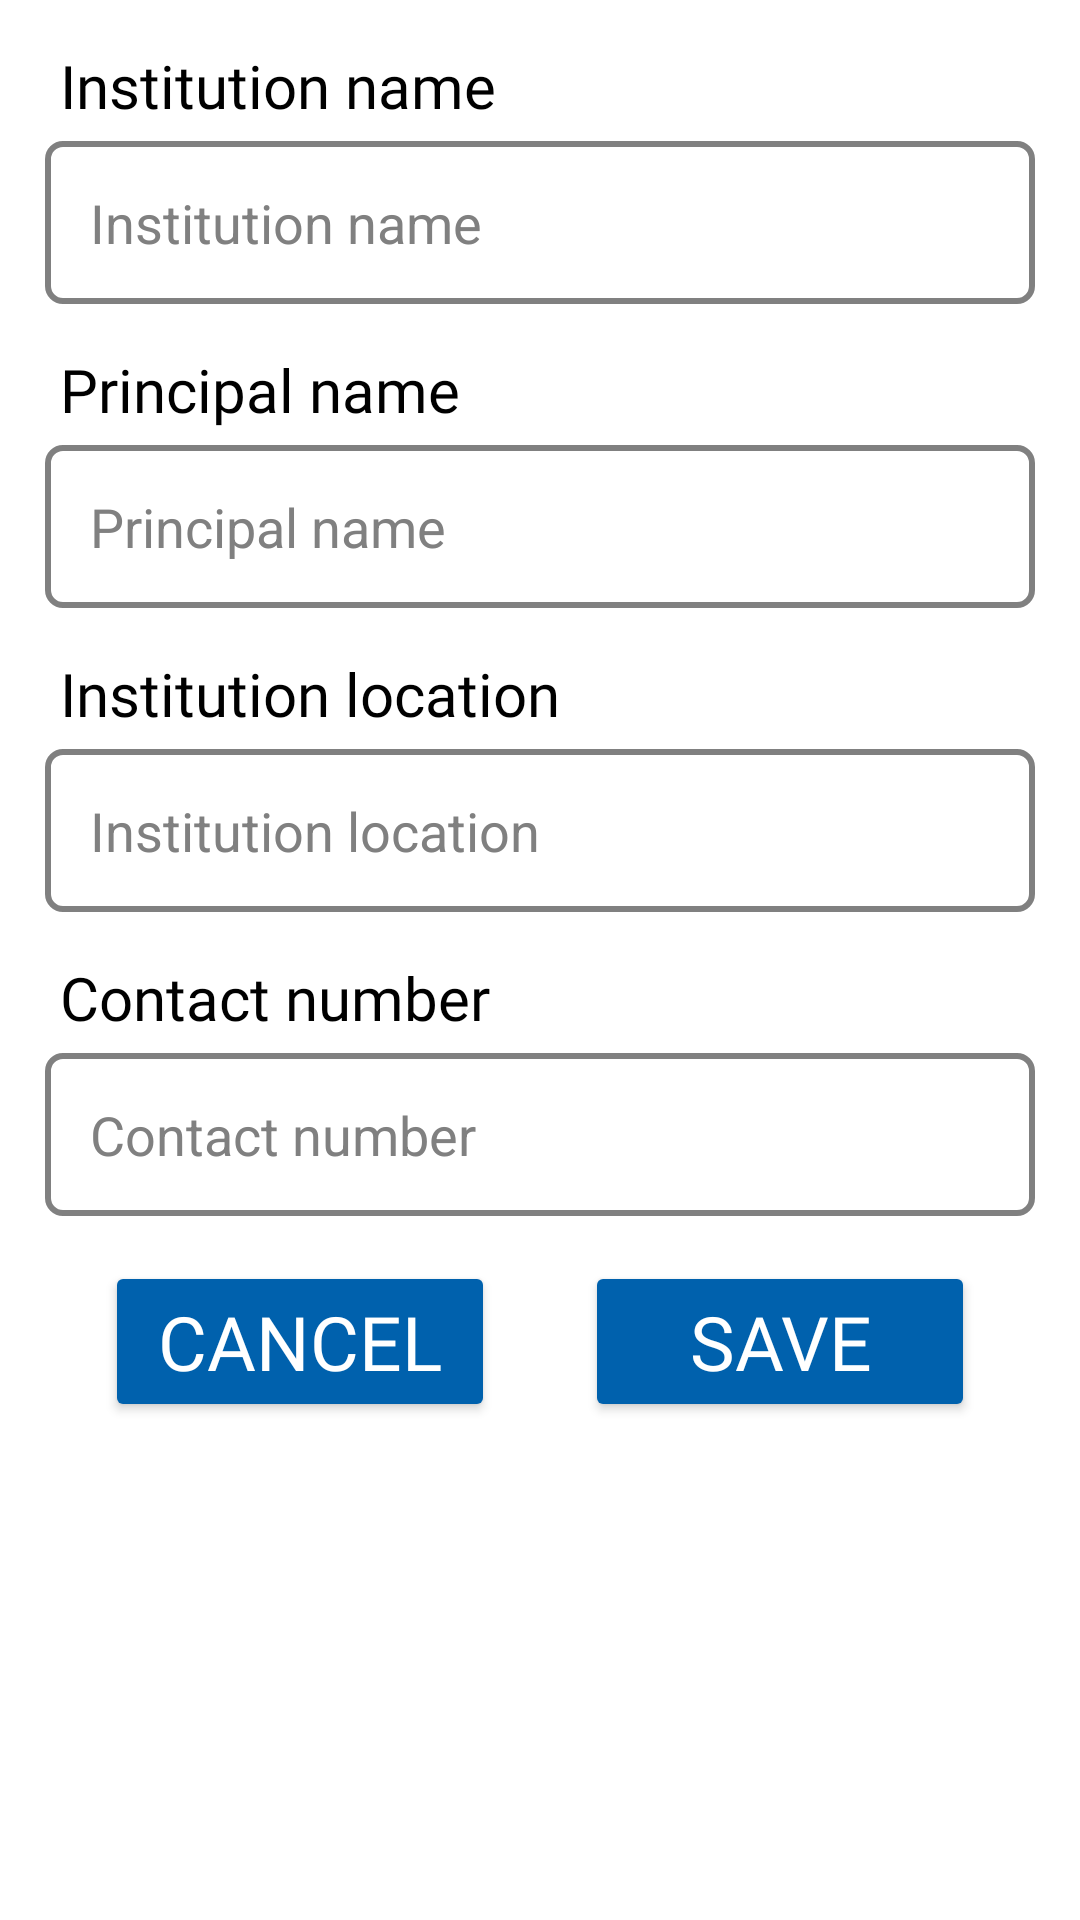

Write the Android layout XML for this screen, with the resource values it uses.
<!-- AndroidManifest.xml: application theme Theme.SchoolManagementSystem -->
<!-- res/layout/profile_page_dialog.xml -->
<?xml version="1.0" encoding="utf-8"?>
<ScrollView android:layout_width="match_parent"
    android:layout_height="match_parent"
    android:background="@drawable/all_rounded_bg"
    xmlns:android="http://schemas.android.com/apk/res/android"
    xmlns:app="http://schemas.android.com/apk/res-auto">

    <androidx.constraintlayout.widget.ConstraintLayout
        android:layout_width="match_parent"
        android:layout_height="wrap_content"
        android:padding="15dp">

        <TextView
            android:id="@+id/dialogInstitutionNameTv"
            android:layout_width="wrap_content"
            android:layout_height="wrap_content"
            android:layout_marginStart="5dp"
            android:fontFamily="@font/baloo_bhai_2_medium"
            android:text="Institution name"
            android:textColor="@color/black"
            android:textSize="20sp"
            app:layout_constraintStart_toStartOf="@+id/dialogInstitutionNameEd"
            app:layout_constraintTop_toTopOf="parent" />

        <EditText
            android:textColor="@color/black"
            android:id="@+id/dialogInstitutionNameEd"
            android:layout_width="0dp"
            android:layout_height="wrap_content"
            android:layout_marginTop="5dp"
            android:background="@drawable/edit_text_bg"
            android:hint="Institution name"
            android:inputType="text"
            android:padding="15dp"
            android:textColorHint="@color/edHintColor"
            android:textCursorDrawable="@drawable/edit_text_cursor"
            app:layout_constraintEnd_toEndOf="parent"
            app:layout_constraintStart_toStartOf="parent"
            app:layout_constraintTop_toBottomOf="@+id/dialogInstitutionNameTv" />


        <TextView
            android:id="@+id/dialogPrincipalNameTv"
            android:layout_width="wrap_content"
            android:layout_height="wrap_content"
            android:layout_marginStart="5dp"
            android:layout_marginTop="15dp"
            android:fontFamily="@font/baloo_bhai_2_medium"
            android:text="Principal name"
            android:textColor="@color/black"
            android:textSize="20dp"
            app:layout_constraintStart_toStartOf="@+id/dialogPrincipalNameEd"
            app:layout_constraintTop_toBottomOf="@+id/dialogInstitutionNameEd" />

        <EditText
            android:textColor="@color/black"
            android:id="@+id/dialogPrincipalNameEd"
            android:layout_width="0dp"
            android:layout_height="wrap_content"
            android:layout_marginTop="5dp"
            android:background="@drawable/edit_text_bg"
            android:hint="Principal name"
            android:inputType="text"
            android:padding="15dp"
            android:textColorHint="@color/edHintColor"
            android:textCursorDrawable="@drawable/edit_text_cursor"
            app:layout_constraintEnd_toEndOf="parent"
            app:layout_constraintStart_toStartOf="parent"
            app:layout_constraintTop_toBottomOf="@+id/dialogPrincipalNameTv" />



        <TextView
            android:id="@+id/dialogInstitutionLocationTv"
            android:layout_width="wrap_content"
            android:layout_height="wrap_content"
            android:layout_marginStart="5dp"
            android:layout_marginTop="15dp"
            android:fontFamily="@font/baloo_bhai_2_medium"
            android:text="Institution location"
            android:textColor="@color/black"
            android:textSize="20dp"
            app:layout_constraintStart_toStartOf="@+id/dialogPrincipalNameEd"
            app:layout_constraintTop_toBottomOf="@+id/dialogPrincipalNameEd" />
        <EditText
            android:textColor="@color/black"
            android:id="@+id/dialogInstitutionLocationEd"
            android:layout_width="0dp"
            android:layout_height="wrap_content"
            android:layout_marginTop="5dp"
            android:background="@drawable/edit_text_bg"
            android:hint="Institution location"
            android:inputType="text"
            android:padding="15dp"
            android:textColorHint="@color/edHintColor"
            android:textCursorDrawable="@drawable/edit_text_cursor"
            app:layout_constraintEnd_toEndOf="parent"
            app:layout_constraintStart_toStartOf="parent"
            app:layout_constraintTop_toBottomOf="@+id/dialogInstitutionLocationTv" />


        <TextView
            android:id="@+id/dialogContactNumberTv"
            android:layout_width="wrap_content"
            android:layout_height="wrap_content"
            android:layout_marginStart="5dp"
            android:layout_marginTop="15dp"
            android:fontFamily="@font/baloo_bhai_2_medium"
            android:text="Contact number"
            android:textColor="@color/black"
            android:textSize="20dp"
            app:layout_constraintStart_toStartOf="@+id/dialogPrincipalNameEd"
            app:layout_constraintTop_toBottomOf="@+id/dialogInstitutionLocationEd" />
        <EditText
            android:textColor="@color/black"
            android:id="@+id/dialogContactNumberEd"
            android:layout_width="0dp"
            android:layout_height="wrap_content"
            android:layout_marginTop="5dp"
            android:background="@drawable/edit_text_bg"
            android:hint="Contact number"
            android:inputType="number"
            android:padding="15dp"
            android:textColorHint="@color/edHintColor"
            android:textCursorDrawable="@drawable/edit_text_cursor"
            app:layout_constraintEnd_toEndOf="parent"
            app:layout_constraintStart_toStartOf="parent"
            app:layout_constraintTop_toBottomOf="@+id/dialogContactNumberTv" />

        <Button
            android:id="@+id/dialogCancelBtn"
            android:layout_width="130dp"
            android:layout_height="wrap_content"
            android:layout_marginTop="15dp"
            android:layout_marginEnd="5dp"
            android:backgroundTint="@color/btnBgColor"
            android:fontFamily="@font/baloo_bhai_2_medium"
            android:text="Cancel"
            android:textColor="@color/white"
            android:textSize="25sp"
            app:cornerRadius="10dp"
            app:layout_constraintEnd_toStartOf="@+id/dialogSaveBtn"
            app:layout_constraintStart_toStartOf="parent"
            app:layout_constraintTop_toBottomOf="@+id/dialogContactNumberEd"
            app:rippleColor="@color/btnHoverColor" />

        <Button
            android:id="@+id/dialogSaveBtn"
            android:layout_width="130dp"
            android:layout_height="wrap_content"
            android:layout_marginStart="5dp"
            android:layout_marginTop="15dp"
            android:backgroundTint="@color/btnBgColor"
            android:fontFamily="@font/baloo_bhai_2_medium"
            android:text="Save"
            android:textColor="@color/white"
            android:textSize="25sp"
            app:cornerRadius="10dp"
            app:layout_constraintEnd_toEndOf="parent"
            app:layout_constraintStart_toEndOf="@id/dialogCancelBtn"
            app:layout_constraintTop_toBottomOf="@+id/dialogContactNumberEd"
            app:rippleColor="@color/btnHoverColor" />

    </androidx.constraintlayout.widget.ConstraintLayout>
</ScrollView>
<!-- resources referenced by this layout -->
<resources>
  <color name="black">#FF000000</color>
  <color name="btnBgColor">#0061AD</color>
  <color name="btnHoverColor">#20FFFFFF</color>
  <color name="edHintColor">#808080</color>
  <color name="white">#FFFFFFFF</color>
  <!-- drawable all_rounded_bg (drawable) -->
  <?xml version="1.0" encoding="utf-8"?>
  <shape xmlns:android="http://schemas.android.com/apk/res/android">
      <solid android:color="@color/lightBgColor"/>
      <corners android:radius="10dp"/>
  </shape>
  <!-- drawable edit_text_bg (drawable) -->
  <?xml version="1.0" encoding="utf-8"?>
  <shape xmlns:android="http://schemas.android.com/apk/res/android">
      <solid android:color="@color/white"/>
      <corners android:radius="5dp" />
      <stroke
          android:color="@color/editTextStrokeColor"
          android:width="2dp"
          />
  </shape>
  <!-- drawable edit_text_cursor (drawable) -->
  <?xml version="1.0" encoding="utf-8"?>
  <shape xmlns:android="http://schemas.android.com/apk/res/android">
      <solid android:color="@color/editTextCursorColor"/>
      <size android:width="2dp"/>
  </shape>
  <style name="Theme.SchoolManagementSystem" parent="Base.Theme.SchoolManagementSystem" />
  <color name="editTextStrokeColor">#808080</color>
  <color name="editTextCursorColor">#808080</color>
  <style name="Base.Theme.SchoolManagementSystem" parent="Theme.Material3.DayNight.NoActionBar">
          <item name="android:textColor">@color/black</item>
          <item name="android:background">@color/white</item>
          <item name="android:statusBarColor">@color/backgroundColor</item>
  
          <item name="android:textColorHighlight">@color/handleAndTextSelectionColor</item>
  
  
  
      </style>
  <color name="backgroundColor">#0061AD</color>
  <color name="handleAndTextSelectionColor">#808080</color>
</resources>
